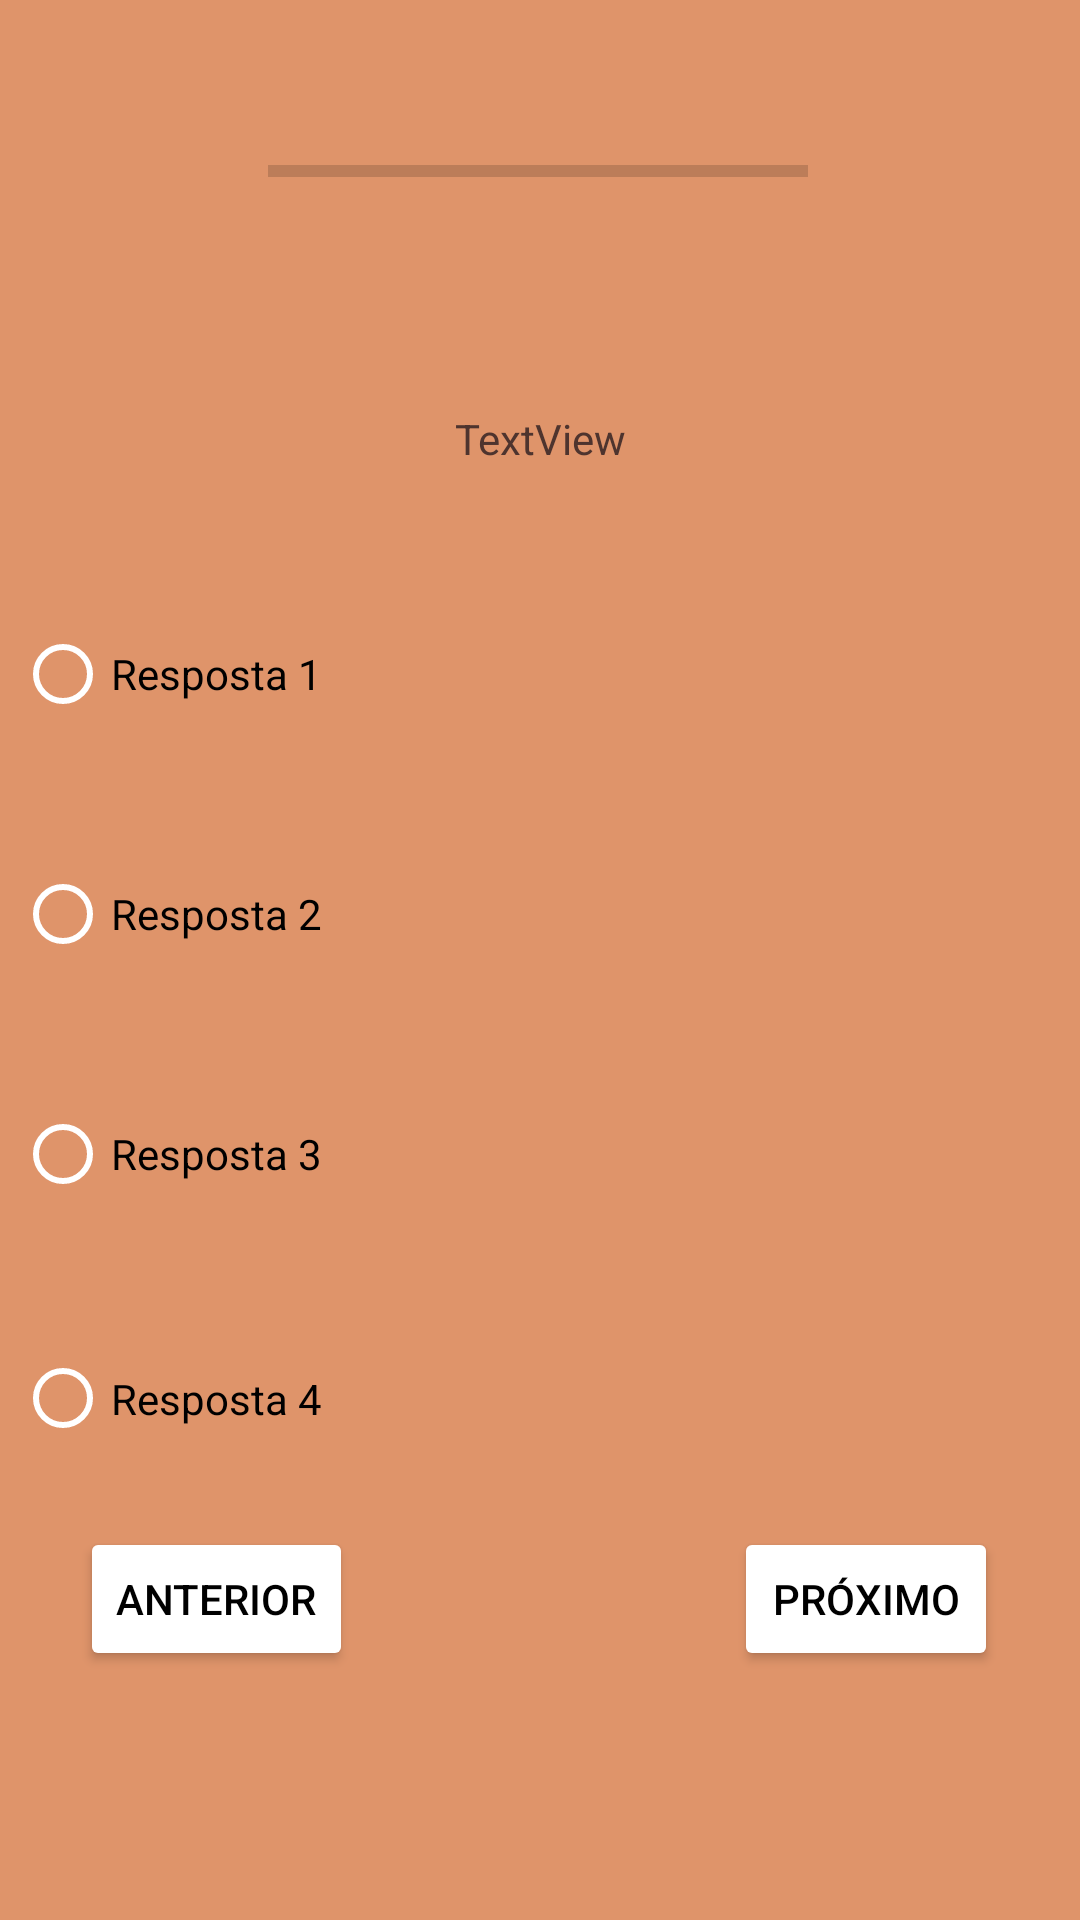

Layout XML and referenced resources for this Android screen:
<!-- AndroidManifest.xml: application theme Theme.Quiz -->
<!-- res/layout/activity_quiz_geography.xml -->
<?xml version="1.0" encoding="utf-8"?>
<androidx.constraintlayout.widget.ConstraintLayout xmlns:android="http://schemas.android.com/apk/res/android"
    xmlns:app="http://schemas.android.com/apk/res-auto"
    xmlns:tools="http://schemas.android.com/tools"
    android:id="@+id/main"
    android:layout_width="match_parent"
    android:layout_height="match_parent"
    android:background="#DF946A"
    tools:context=".quizGeography">

    <TextView
        android:id="@+id/textView"
        android:layout_width="350dp"
        android:layout_height="160dp"
        android:gravity="center"
        android:text="@string/textview"
        android:textColor="#4E342E"
        app:layout_constraintBottom_toBottomOf="parent"
        app:layout_constraintEnd_toEndOf="parent"
        app:layout_constraintHorizontal_bias="0.491"
        app:layout_constraintStart_toStartOf="parent"
        app:layout_constraintTop_toTopOf="parent"
        app:layout_constraintVertical_bias="0.138" />

    <RadioGroup
        android:id="@+id/answerRadioGroup"
        android:layout_width="350dp"
        android:layout_height="330dp"
        android:orientation="vertical"
        app:layout_constraintBottom_toBottomOf="parent"
        app:layout_constraintEnd_toEndOf="parent"
        app:layout_constraintHorizontal_bias="0.491"
        app:layout_constraintStart_toStartOf="parent"
        app:layout_constraintTop_toTopOf="parent"
        app:layout_constraintVertical_bias="0.596">

        <RadioButton
            android:id="@+id/FirstAnswerRadioButton"
            android:layout_width="350dp"
            android:layout_height="80dp"
            android:buttonTint="@color/white"
            android:text="@string/resposta_1"
            android:textColor="@color/black" />

        <RadioButton
            android:id="@+id/SecondAnswerRadioButton"
            android:layout_width="350dp"
            android:layout_height="80dp"
            android:buttonTint="@color/white"
            android:text="@string/resposta_2"
            android:textColor="@color/black" />

        <RadioButton
            android:id="@+id/ThirdAnswerRadioButton"
            android:layout_width="350dp"
            android:layout_height="80dp"
            android:buttonTint="@color/white"
            android:text="@string/resposta_3"
            android:textColor="@color/black" />

        <RadioButton
            android:id="@+id/ForthAnswerRadioButton"
            android:layout_width="350dp"
            android:layout_height="83dp"
            android:buttonTint="@color/white"
            android:text="@string/resposta_4"
            android:textColor="@color/black" />

    </RadioGroup>

    <Button
        android:id="@+id/btnPrevious"
        android:layout_width="wrap_content"
        android:layout_height="wrap_content"
        android:backgroundTint="@color/white"
        android:text="@string/anterior"
        android:textColor="@color/black"
        app:layout_constraintBottom_toBottomOf="parent"
        app:layout_constraintEnd_toEndOf="parent"
        app:layout_constraintHorizontal_bias="0.099"
        app:layout_constraintStart_toStartOf="parent"
        app:layout_constraintTop_toTopOf="parent"
        app:layout_constraintVertical_bias="0.86" />

    <Button
        android:id="@+id/btnNext"
        android:layout_width="wrap_content"
        android:layout_height="wrap_content"
        android:backgroundTint="@color/white"
        android:text="@string/pr_ximo"
        android:textColor="@color/black"
        app:layout_constraintBottom_toBottomOf="parent"
        app:layout_constraintEnd_toEndOf="parent"
        app:layout_constraintHorizontal_bias="0.899"
        app:layout_constraintStart_toStartOf="parent"
        app:layout_constraintTop_toTopOf="parent"
        app:layout_constraintVertical_bias="0.86" />

    <ProgressBar
        android:id="@+id/progressBar"
        style="?android:attr/progressBarStyleHorizontal"
        android:layout_width="180dp"
        android:layout_height="30dp"
        android:progressTint="@color/white"
        app:layout_constraintBottom_toBottomOf="parent"
        app:layout_constraintEnd_toEndOf="parent"
        app:layout_constraintHorizontal_bias="0.497"
        app:layout_constraintStart_toStartOf="parent"
        app:layout_constraintTop_toTopOf="parent"
        app:layout_constraintVertical_bias="0.069" />

    <Button
        android:id="@+id/btnBack"
        android:layout_width="wrap_content"
        android:layout_height="wrap_content"
        android:backgroundTint="@color/white"
        android:enabled="false"
        android:text="@string/voltar"
        android:textColor="@color/black"
        android:visibility="invisible"
        app:layout_constraintBottom_toBottomOf="parent"
        app:layout_constraintEnd_toEndOf="parent"
        app:layout_constraintStart_toStartOf="parent"
        app:layout_constraintTop_toTopOf="parent"
        app:layout_constraintVertical_bias="0.86" />
</androidx.constraintlayout.widget.ConstraintLayout>
<!-- resources referenced by this layout -->
<resources>
  <color name="black">#FF000000</color>
  <color name="white">#FFFFFFFF</color>
  <string name="anterior">Anterior</string>
  <string name="pr_ximo">Próximo</string>
  <string name="resposta_1">Resposta 1</string>
  <string name="resposta_2">Resposta 2</string>
  <string name="resposta_3">Resposta 3</string>
  <string name="resposta_4">Resposta 4</string>
  <string name="textview">TextView</string>
  <string name="voltar">Voltar</string>
  <style name="Theme.Quiz" parent="Theme.MaterialComponents.DayNight.DarkActionBar">
          
          <item name="colorPrimary">@color/purple_500</item>
          <item name="colorPrimaryVariant">@color/purple_700</item>
          <item name="colorOnPrimary">@color/white</item>
          
          <item name="colorSecondary">@color/teal_200</item>
          <item name="colorSecondaryVariant">@color/teal_700</item>
          <item name="colorOnSecondary">@color/black</item>
          
          <item name="android:statusBarColor">?attr/colorPrimaryVariant</item>
          
      </style>
  <color name="purple_500">#FF6200EE</color>
  <color name="purple_700">#FF3700B3</color>
  <color name="teal_200">#FF03DAC5</color>
  <color name="teal_700">#FF018786</color>
</resources>
